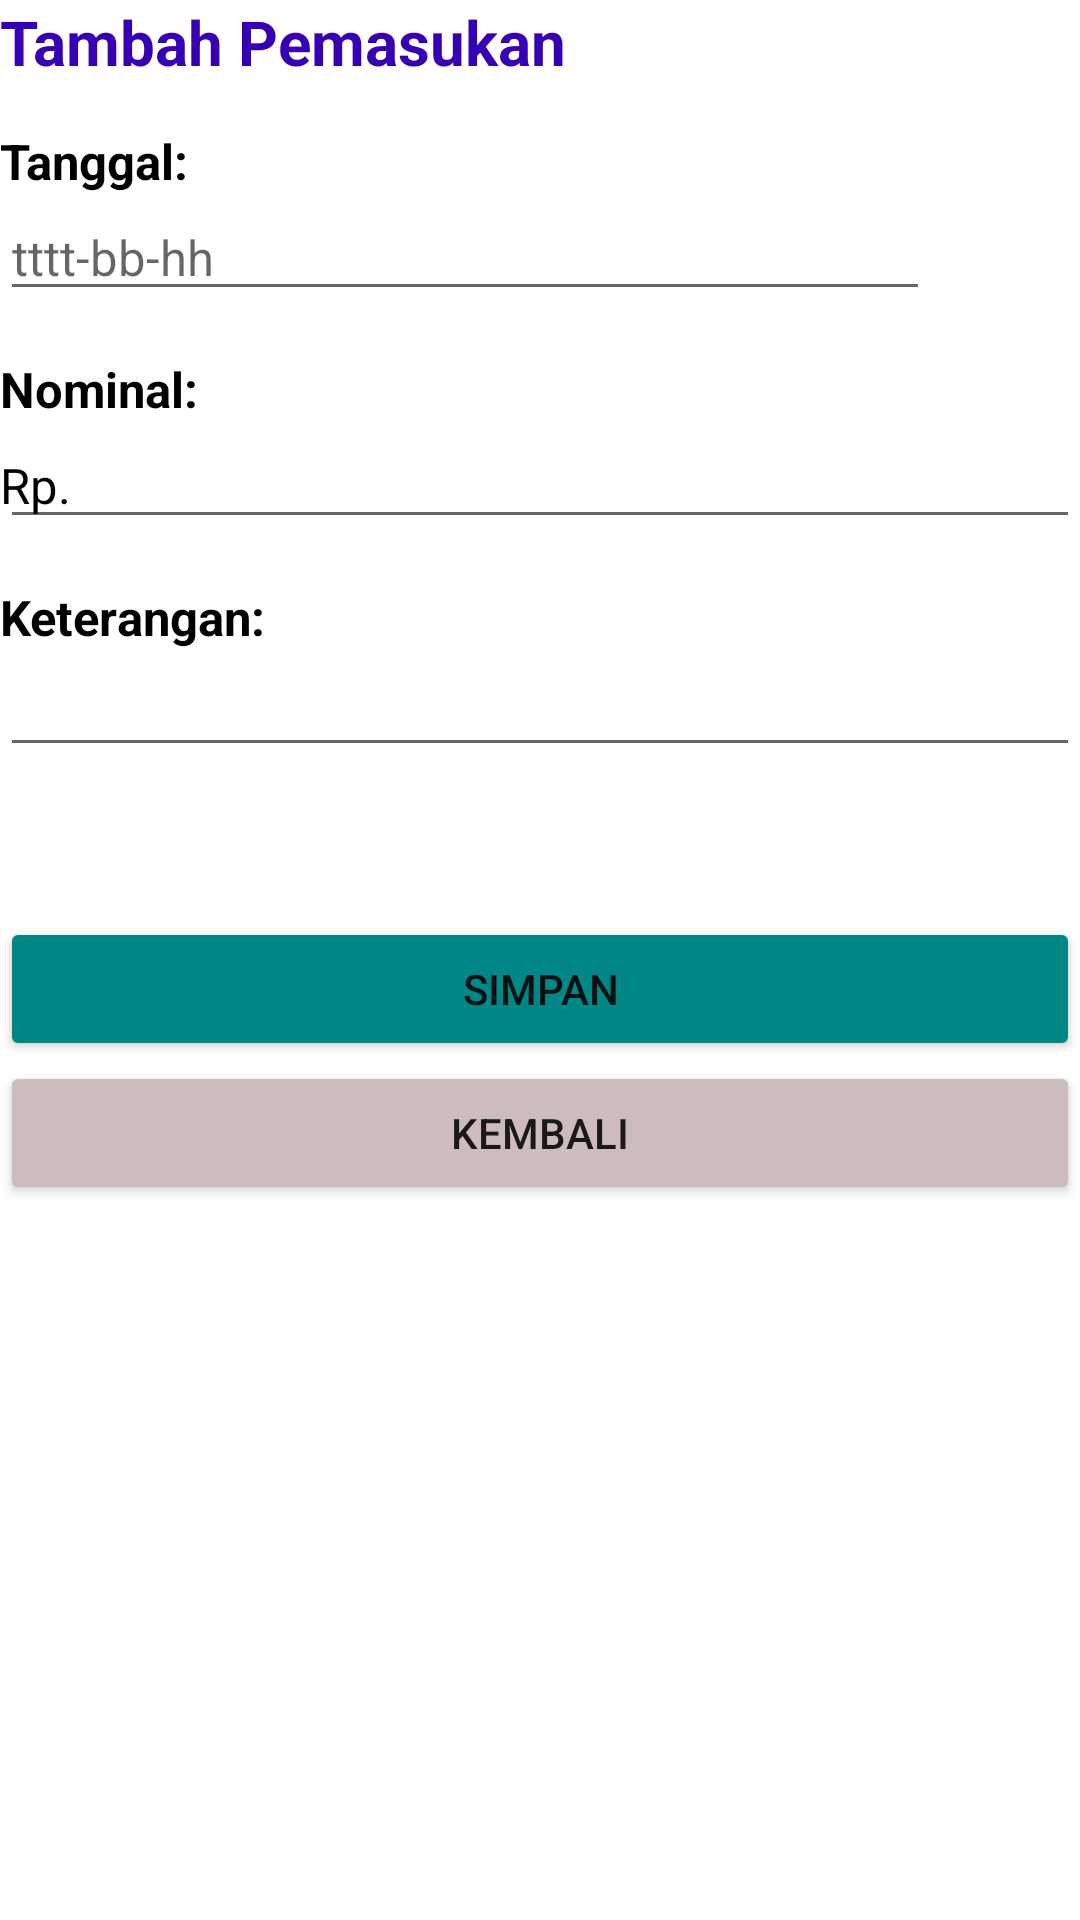

Write the Android layout XML for this screen, with the resource values it uses.
<!-- AndroidManifest.xml: application theme Theme.Buku_Kas_Nusantara -->
<!-- res/layout/activity_tambah_pemasukan.xml -->
<?xml version="1.0" encoding="utf-8"?>
<LinearLayout xmlns:android="http://schemas.android.com/apk/res/android"
    android:orientation="vertical" android:layout_width="match_parent"
    android:layout_height="match_parent"
    android:layout_marginRight="30dp"
    android:layout_marginLeft="30dp"
    android:layout_marginTop="30dp">
    <TextView
        android:layout_width="match_parent"
        android:layout_height="wrap_content"
        android:text="Tambah Pemasukan"
        android:textStyle="bold"
        android:textColor="@color/colorPrimaryDark"
        android:textSize="10pt"/>

    <TextView
        android:layout_width="match_parent"
        android:layout_height="wrap_content"
        android:layout_marginTop="15dp"
        android:text="Tanggal:"
        android:textColor="@color/black"
        android:textColorLink="#9C27B0"
        android:textSize="8pt"
        android:textStyle="bold" />
    <RelativeLayout
        android:layout_width="match_parent"
        android:layout_height="wrap_content">
        <ImageView
            android:id="@+id/pemasukan_ikon"
            android:layout_alignParentRight="true"
            android:layout_width="35dp"
            android:layout_height="35dp"
            android:src="@drawable/ic_date"/>

        <EditText
            android:id="@+id/pemasukan_tgl"
            android:layout_width="match_parent"
            android:layout_height="wrap_content"
            android:layout_marginRight="50dp"
            android:hint="tttt-bb-hh"
            android:textColor="@color/black"
            android:textSize="8pt" />
    </RelativeLayout>
    <TextView
        android:layout_marginTop="15dp"
        android:layout_width="match_parent"
        android:layout_height="wrap_content"
        android:textStyle="bold"
        android:textColor="@color/black"
        android:text="Nominal:"
        android:textSize="8pt"/>

    <RelativeLayout
        android:layout_width="match_parent"
        android:layout_height="wrap_content">
        <TextView
            android:layout_marginTop="10dp"
            android:layout_width="wrap_content"
            android:layout_height="wrap_content"
            android:text="Rp."
            android:textColor="@color/black"
            android:textSize="8pt"/>

        <EditText
            android:id="@+id/pemasukan_nominal"
            android:layout_width="match_parent"
            android:layout_height="wrap_content"
            android:paddingLeft="40dp"
            android:textColor="@color/black"
            android:textColorLink="#b7b7a4"
            android:textSize="8pt" />
    </RelativeLayout>
    <TextView
        android:layout_marginTop="15dp"
        android:layout_width="match_parent"
        android:layout_height="wrap_content"
        android:textStyle="bold"
        android:textColor="@color/black"
        android:text="Keterangan:"
        android:textSize="8pt"/>

    <EditText
        android:id="@+id/pemasukan_keterangan"
        android:layout_width="match_parent"
        android:layout_height="wrap_content"
        android:inputType="textMultiLine"
        android:textColor="@color/black"
        android:textColorLink="#9C27B0"
        android:textSize="8pt" />

    <Button
        android:id="@+id/pemasukan_save"
        android:layout_width="match_parent"
        android:layout_height="wrap_content"
        android:layout_marginTop="50dp"
        android:backgroundTint="#FF018786"
        android:text="Simpan" />

    <Button
        android:layout_width="match_parent"
        android:layout_height="wrap_content"
        android:backgroundTint="#CDBCBC"
        android:onClick="toHome"
        android:text="Kembali" />

</LinearLayout>
<!-- resources referenced by this layout -->
<resources>
  <style name="Theme.Buku_Kas_Nusantara" parent="Theme.MaterialComponents.DayNight.DarkActionBar">
          
          <item name="colorPrimary">@color/purple_500</item>
          <item name="colorPrimaryVariant">@color/purple_700</item>
          <item name="colorOnPrimary">@color/white</item>
          
          <item name="colorSecondary">@color/teal_200</item>
          <item name="colorSecondaryVariant">@color/teal_700</item>
          <item name="colorOnSecondary">@color/black</item>
          
          <item name="android:statusBarColor" tools:targetApi="l">?attr/colorPrimaryVariant</item>
          
      </style>
  <!-- not gathered from this repository: default colours our renderer supplied (Android Studio template values) -->
  <color name="purple_500">#FF6200EE</color>
  <color name="purple_700">#FF3700B3</color>
  <color name="teal_200">#FF03DAC5</color>
  <color name="teal_700">#FF018786</color>
  <color name="black">#FF000000</color>
  <color name="white">#FFFFFFFF</color>
  <color name="colorPrimaryDark">#FF3700B3</color>
</resources>
